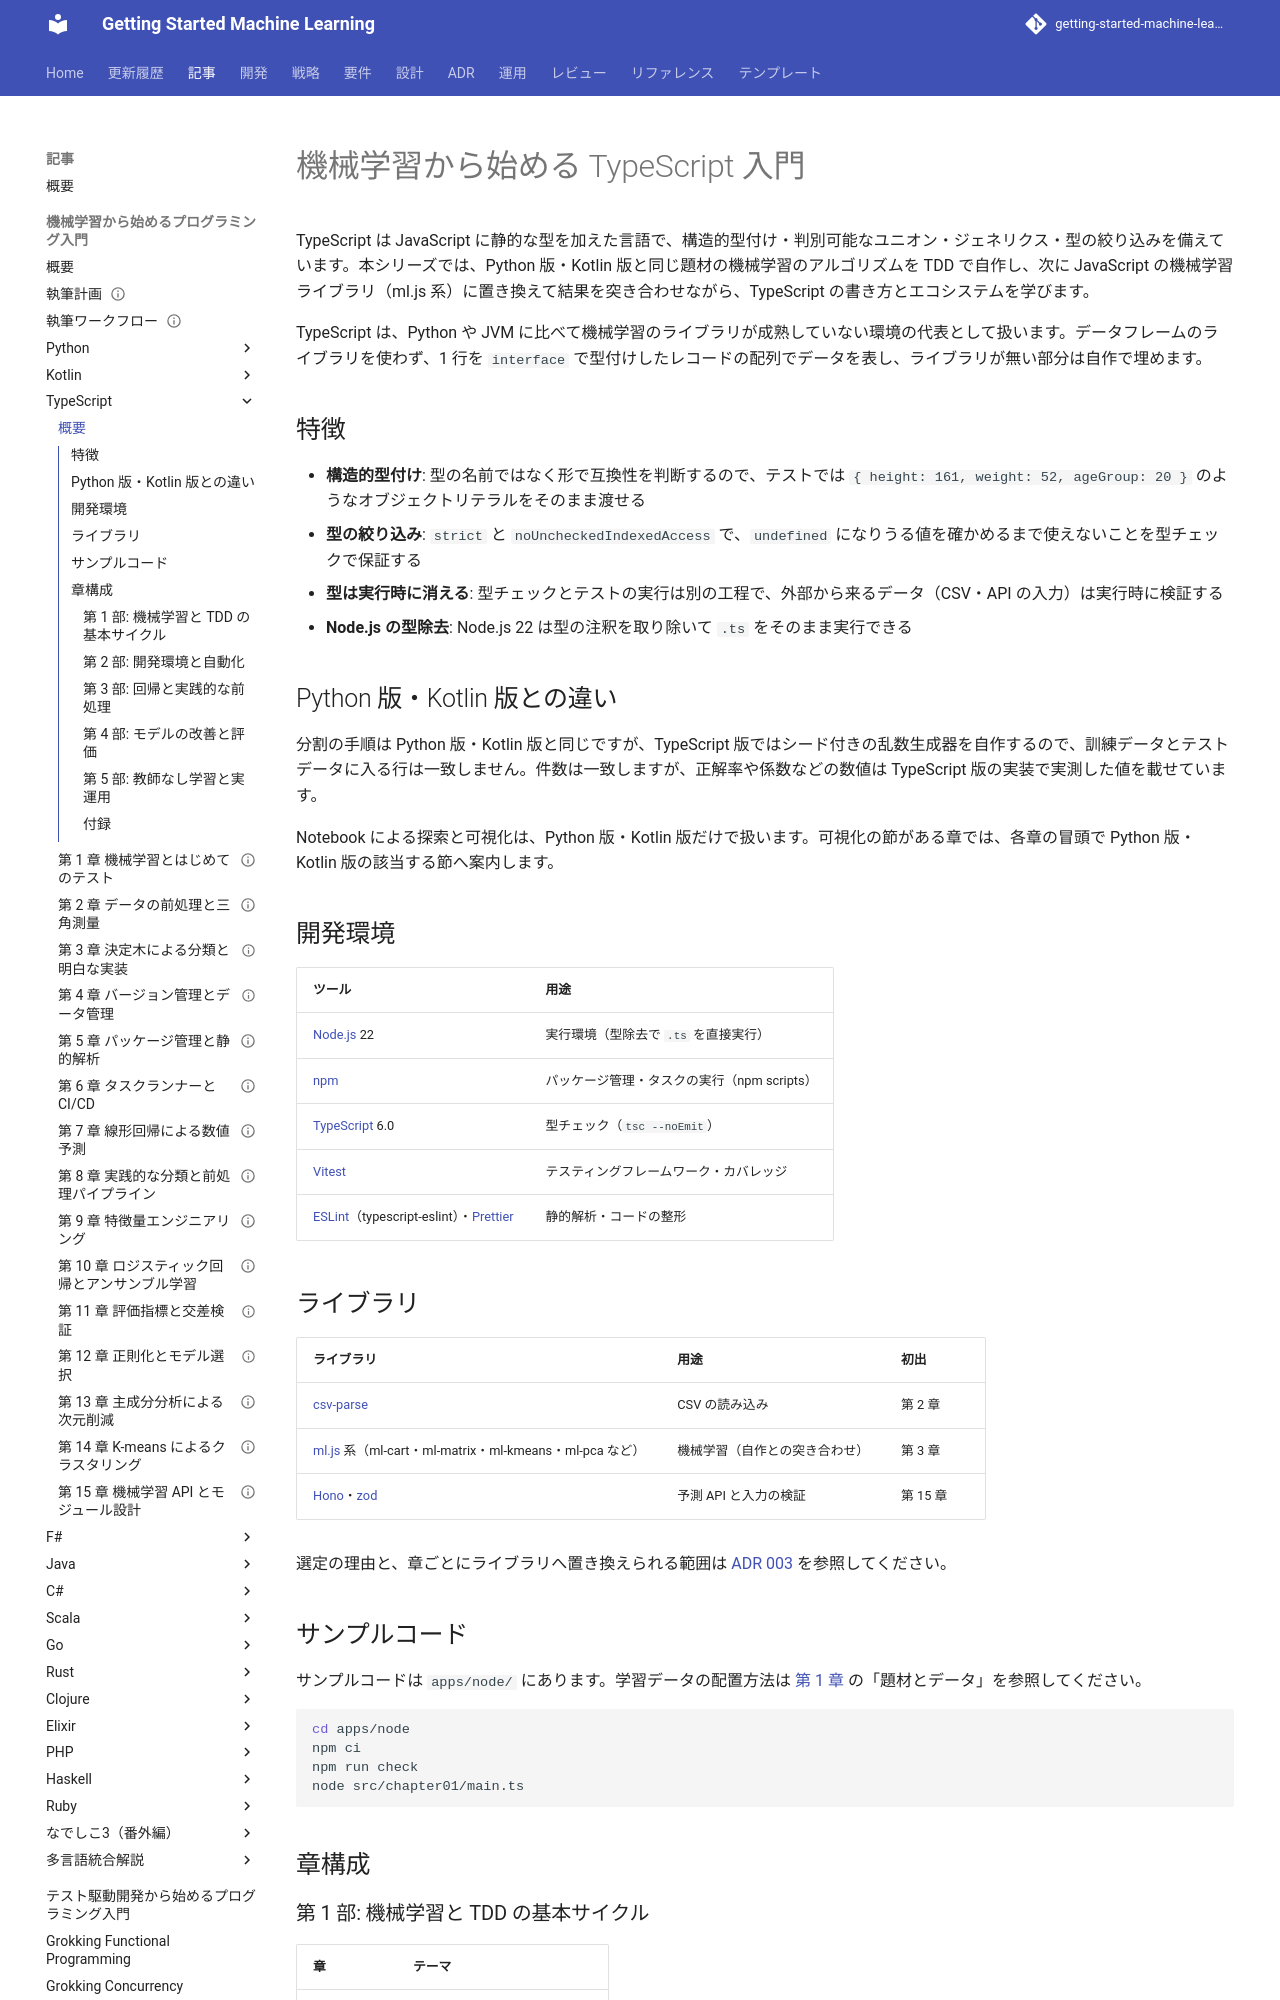

repository: k2works/getting-started-machine-learning · page: article/getting-start-ml/typescript/index.html · generator: mkdocs

# 機械学習から始める TypeScript 入門

TypeScript は JavaScript に静的な型を加えた言語で、構造的型付け・判別可能なユニオン・ジェネリクス・型の絞り込みを備えています。本シリーズでは、Python 版・Kotlin 版と同じ題材の機械学習のアルゴリズムを TDD で自作し、次に JavaScript の機械学習ライブラリ（ml.js 系）に置き換えて結果を突き合わせながら、TypeScript の書き方とエコシステムを学びます。

TypeScript は、Python や JVM に比べて機械学習のライブラリが成熟していない環境の代表として扱います。データフレームのライブラリを使わず、1 行を `interface` で型付けしたレコードの配列でデータを表し、ライブラリが無い部分は自作で埋めます。

## 特徴

- **構造的型付け**: 型の名前ではなく形で互換性を判断するので、テストでは `{ height: 161, weight: 52, ageGroup: 20 }` のようなオブジェクトリテラルをそのまま渡せる
- **型の絞り込み**: `strict` と `noUncheckedIndexedAccess` で、`undefined` になりうる値を確かめるまで使えないことを型チェックで保証する
- **型は実行時に消える**: 型チェックとテストの実行は別の工程で、外部から来るデータ（CSV・API の入力）は実行時に検証する
- **Node.js の型除去**: Node.js 22 は型の注釈を取り除いて `.ts` をそのまま実行できる

## Python 版・Kotlin 版との違い

分割の手順は Python 版・Kotlin 版と同じですが、TypeScript 版ではシード付きの乱数生成器を自作するので、訓練データとテストデータに入る行は一致しません。件数は一致しますが、正解率や係数などの数値は TypeScript 版の実装で実測した値を載せています。

Notebook による探索と可視化は、Python 版・Kotlin 版だけで扱います。可視化の節がある章では、各章の冒頭で Python 版・Kotlin 版の該当する節へ案内します。

## 開発環境

| ツール | 用途 |
|--------|------|
| [Node.js](https://nodejs.org/) 22 | 実行環境（型除去で `.ts` を直接実行） |
| [npm](https://docs.npmjs.com/) | パッケージ管理・タスクの実行（npm scripts） |
| [TypeScript](https://www.typescriptlang.org/) 6.0 | 型チェック（`tsc --noEmit`） |
| [Vitest](https://vitest.dev/) | テスティングフレームワーク・カバレッジ |
| [ESLint](https://eslint.org/)（typescript-eslint）・[Prettier](https://prettier.io/) | 静的解析・コードの整形 |

## ライブラリ

| ライブラリ | 用途 | 初出 |
|-----------|------|------|
| [csv-parse](https://csv.js.org/parse/) | CSV の読み込み | 第 2 章 |
| [ml.js](https://github.com/mljs) 系（ml-cart・ml-matrix・ml-kmeans・ml-pca など） | 機械学習（自作との突き合わせ） | 第 3 章 |
| [Hono](https://hono.dev/)・[zod](https://zod.dev/) | 予測 API と入力の検証 | 第 15 章 |

選定の理由と、章ごとにライブラリへ置き換えられる範囲は [ADR 003](../../../adr/003-typescript-ml-libraries.md) を参照してください。

## サンプルコード

サンプルコードは `apps/node/` にあります。学習データの配置方法は [第 1 章](01-machine-learning-and-first-test.md) の「題材とデータ」を参照してください。

```bash
cd apps/node
npm ci
npm run check
node src/chapter01/main.ts
```

## 章構成
